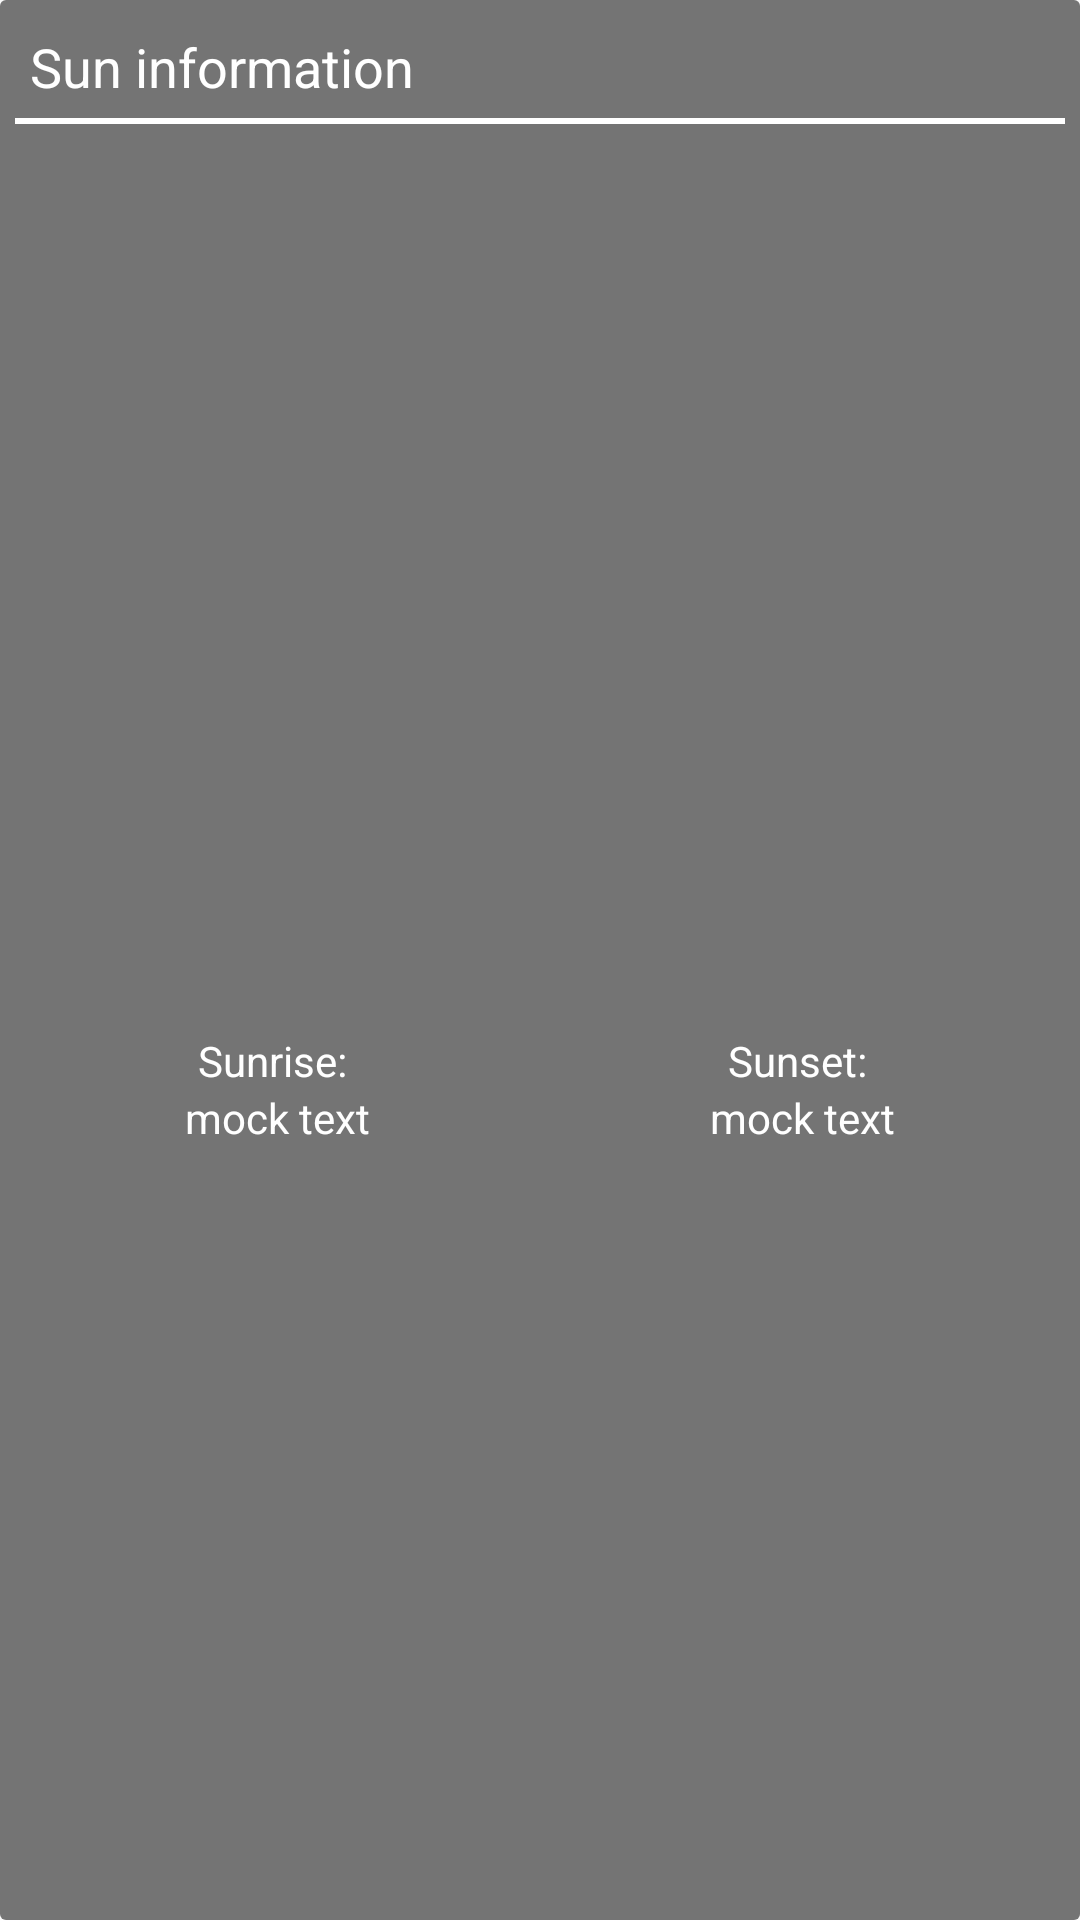

Reconstruct the res/layout file that produces this screen, plus the resources it refers to.
<!-- AndroidManifest.xml: application theme AppTheme -->
<!-- res/layout/fragment_weather_sun_info.xml -->
<RelativeLayout
    android:layout_width="match_parent"
    android:layout_height="wrap_content"
    xmlns:android="http://schemas.android.com/apk/res/android"
    xmlns:tools="http://schemas.android.com/tools"
    tools:context="com.politechnika.lukasz.views.fragments.WeatherSunInfoFragment"
    android:background="@drawable/frame_background_two"
    android:layout_margin="10dp"
    android:padding="5dp">
    <TextView
        android:id="@+id/weatherSunInfoTitleTextView"
        android:layout_width="wrap_content"
        android:layout_height="wrap_content"
        android:textColor="@color/textColor"
        android:text="Sun information"
        android:layout_margin="5dp"
        android:textSize="18dp"/>
    <View
        android:id="@+id/weatherSunInfoViewSeparator"
        android:layout_width="match_parent"
        android:layout_height="2dp"
        android:background="@color/textColor"
        android:layout_below="@+id/weatherSunInfoTitleTextView"/>
    <LinearLayout
        android:layout_width="match_parent"
        android:layout_height="match_parent"
        android:orientation="horizontal"
        android:layout_below="@+id/weatherSunInfoViewSeparator"
        android:layout_centerVertical="true">
       <RelativeLayout
           android:layout_width="0dp"
           android:layout_weight="1"
           android:layout_height="wrap_content"
           android:layout_gravity="center_vertical">
           <ImageView
               android:id="@+id/weatherSunriseImageView"
               android:layout_width="50dp"
               android:layout_height="50dp"
               android:src="@drawable/ic_sunrise"
               android:layout_centerHorizontal="true"
               android:padding="5dp"
               android:contentDescription="sunrise"/>
           <TextView
               android:id="@+id/weatherSunriseTitleTextView"
               android:layout_below="@+id/weatherSunriseImageView"
               android:layout_width="wrap_content"
               android:layout_height="wrap_content"
               android:textColor="@color/textColor"
               android:layout_centerHorizontal="true"
               android:text="Sunrise: "/>
           <TextView
               android:id="@+id/weatherSunriseTextView"
               android:layout_width="wrap_content"
               android:layout_height="wrap_content"
               android:layout_below="@+id/weatherSunriseTitleTextView"
               android:textColor="@color/textColor"
               android:layout_centerHorizontal="true"
               android:text="mock text"/>
       </RelativeLayout>

        <RelativeLayout
            android:layout_width="0dp"
            android:layout_weight="1"
            android:layout_height="wrap_content"
            android:layout_gravity="center_vertical">
            <ImageView
                android:id="@+id/weatherSunsetImageView"
                android:layout_width="50dp"
                android:layout_height="50dp"
                android:src="@drawable/ic_sunset"
                android:padding="5dp"
                android:layout_centerHorizontal="true"
                android:contentDescription="sunrise"/>
            <TextView
                android:id="@+id/weatherSunsetTitleTextView"
                android:layout_below="@+id/weatherSunsetImageView"
                android:layout_width="wrap_content"
                android:layout_height="wrap_content"
                android:textColor="@color/textColor"
                android:layout_centerHorizontal="true"
                android:text="Sunset: "/>
            <TextView
                android:id="@+id/weatherSunsetTextView"
                android:layout_width="wrap_content"
                android:layout_height="wrap_content"
                android:layout_below="@+id/weatherSunsetTitleTextView"
                android:textColor="@color/textColor"
                android:layout_centerHorizontal="true"
                android:text="mock text"/>
        </RelativeLayout>

    </LinearLayout>
</RelativeLayout>
<!-- resources referenced by this layout -->
<resources>
  <color name="textColor">#FFFFFF</color>
  <!-- drawable frame_background_two (drawable) -->
  <?xml version="1.0" encoding="utf-8"?>
  <shape xmlns:android="http://schemas.android.com/apk/res/android" android:shape="rectangle">
      <corners
          android:topLeftRadius="2dp"
          android:topRightRadius="2dp"
          android:bottomRightRadius="2dp"
          android:bottomLeftRadius="2dp">
      </corners>
      <solid
          android:color="#88000000">
      </solid>
  </shape>
  <style name="AppTheme" parent="Theme.AppCompat.Light.DarkActionBar">
          
          <item name="colorPrimary">#000000</item>
          
          <item name="colorPrimaryDark">@android:color/black</item>
          <item name="colorAccent">@color/colorAccent</item>
          <item name="android:textColorPrimary">@color/textColor</item>
          <item name="android:colorAccent">#000000</item>
          
          <item name="colorControlNormal">@color/textColor</item>
          <item name="android:actionButtonStyle">@style/ActionButton</item>
          <item name="alertDialogTheme">@style/AlertDialogTheme</item>
      </style>
  <color name="colorAccent">#84d8f9</color>
  <style name="ActionButton" parent="@android:style/Widget.ActionButton">
          <item name="android:drawablePadding">5dp</item>
      </style>
  <style name="AlertDialogTheme" parent="Theme.AppCompat.Light.Dialog.Alert">
          <item name="buttonBarNegativeButtonStyle">@style/NegativeButtonStyle</item>
          <item name="buttonBarPositiveButtonStyle">@style/PositiveButtonStyle</item>
          <item name="android:background">#232323</item>
          <item name="android:titleTextStyle">@style/TitleTextStyle</item>
          <item name="android:textColor">@color/textColor</item>
          <item name="android:textColorPrimary">@color/textColor</item>
      </style>
  <style name="NegativeButtonStyle" parent="Widget.AppCompat.Button.ButtonBar.AlertDialog">
          <item name="android:textColor">#ffffff</item>
      </style>
  <style name="PositiveButtonStyle" parent="Widget.AppCompat.Button.ButtonBar.AlertDialog">
          <item name="android:textColor">#ffffff</item>
      </style>
  <style name="TitleTextStyle" parent="Widget.AppCompat.Button.ButtonBar.AlertDialog">
          <item name="android:textColor">#ffffff</item>
      </style>
</resources>
